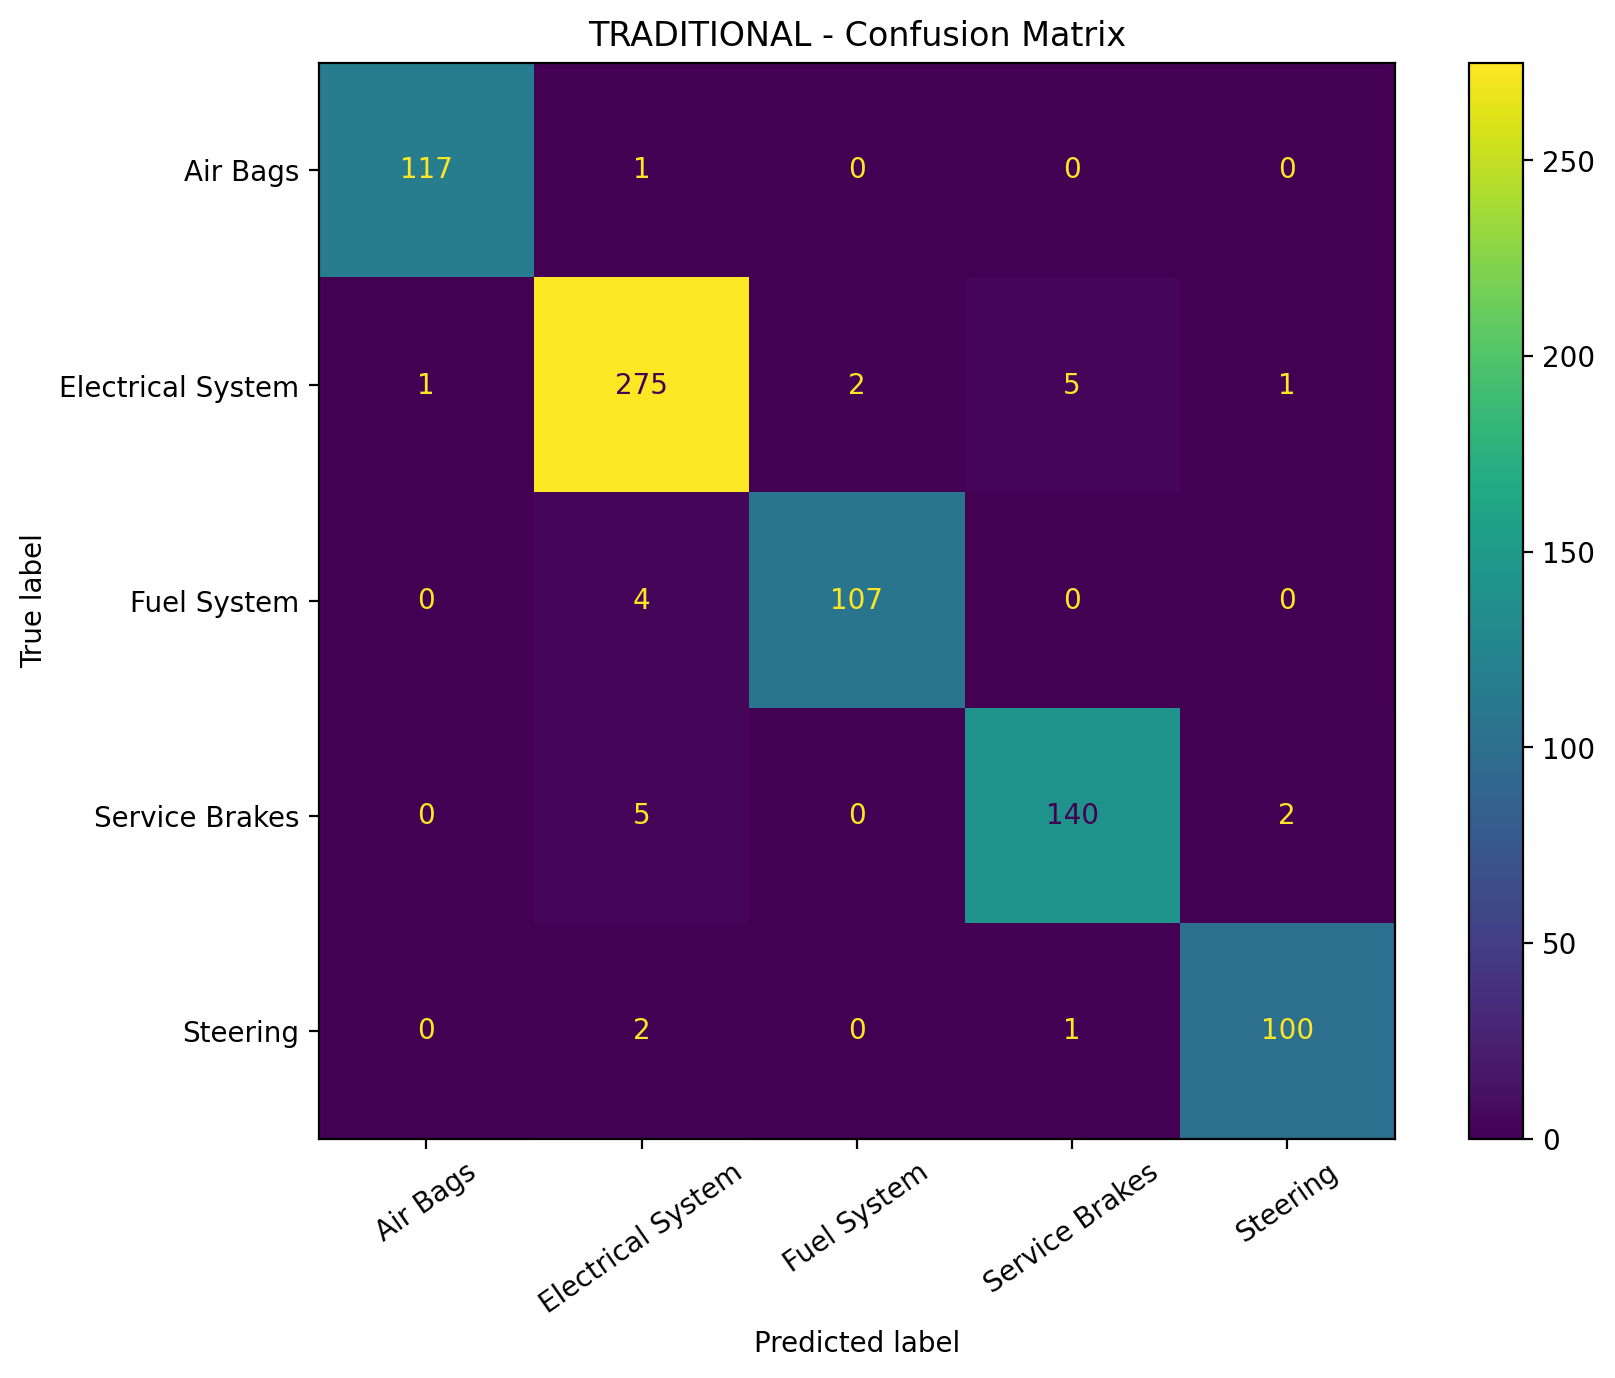

The table this chart was drawn from, first rows:
, Air Bags, Electrical System, Fuel System, Service Brakes, Steering
Air Bags, 117, 1, 0, 0, 0
Electrical System, 1, 275, 2, 5, 1
Fuel System, 0, 4, 107, 0, 0
Service Brakes, 0, 5, 0, 140, 2
Steering, 0, 2, 0, 1, 100
